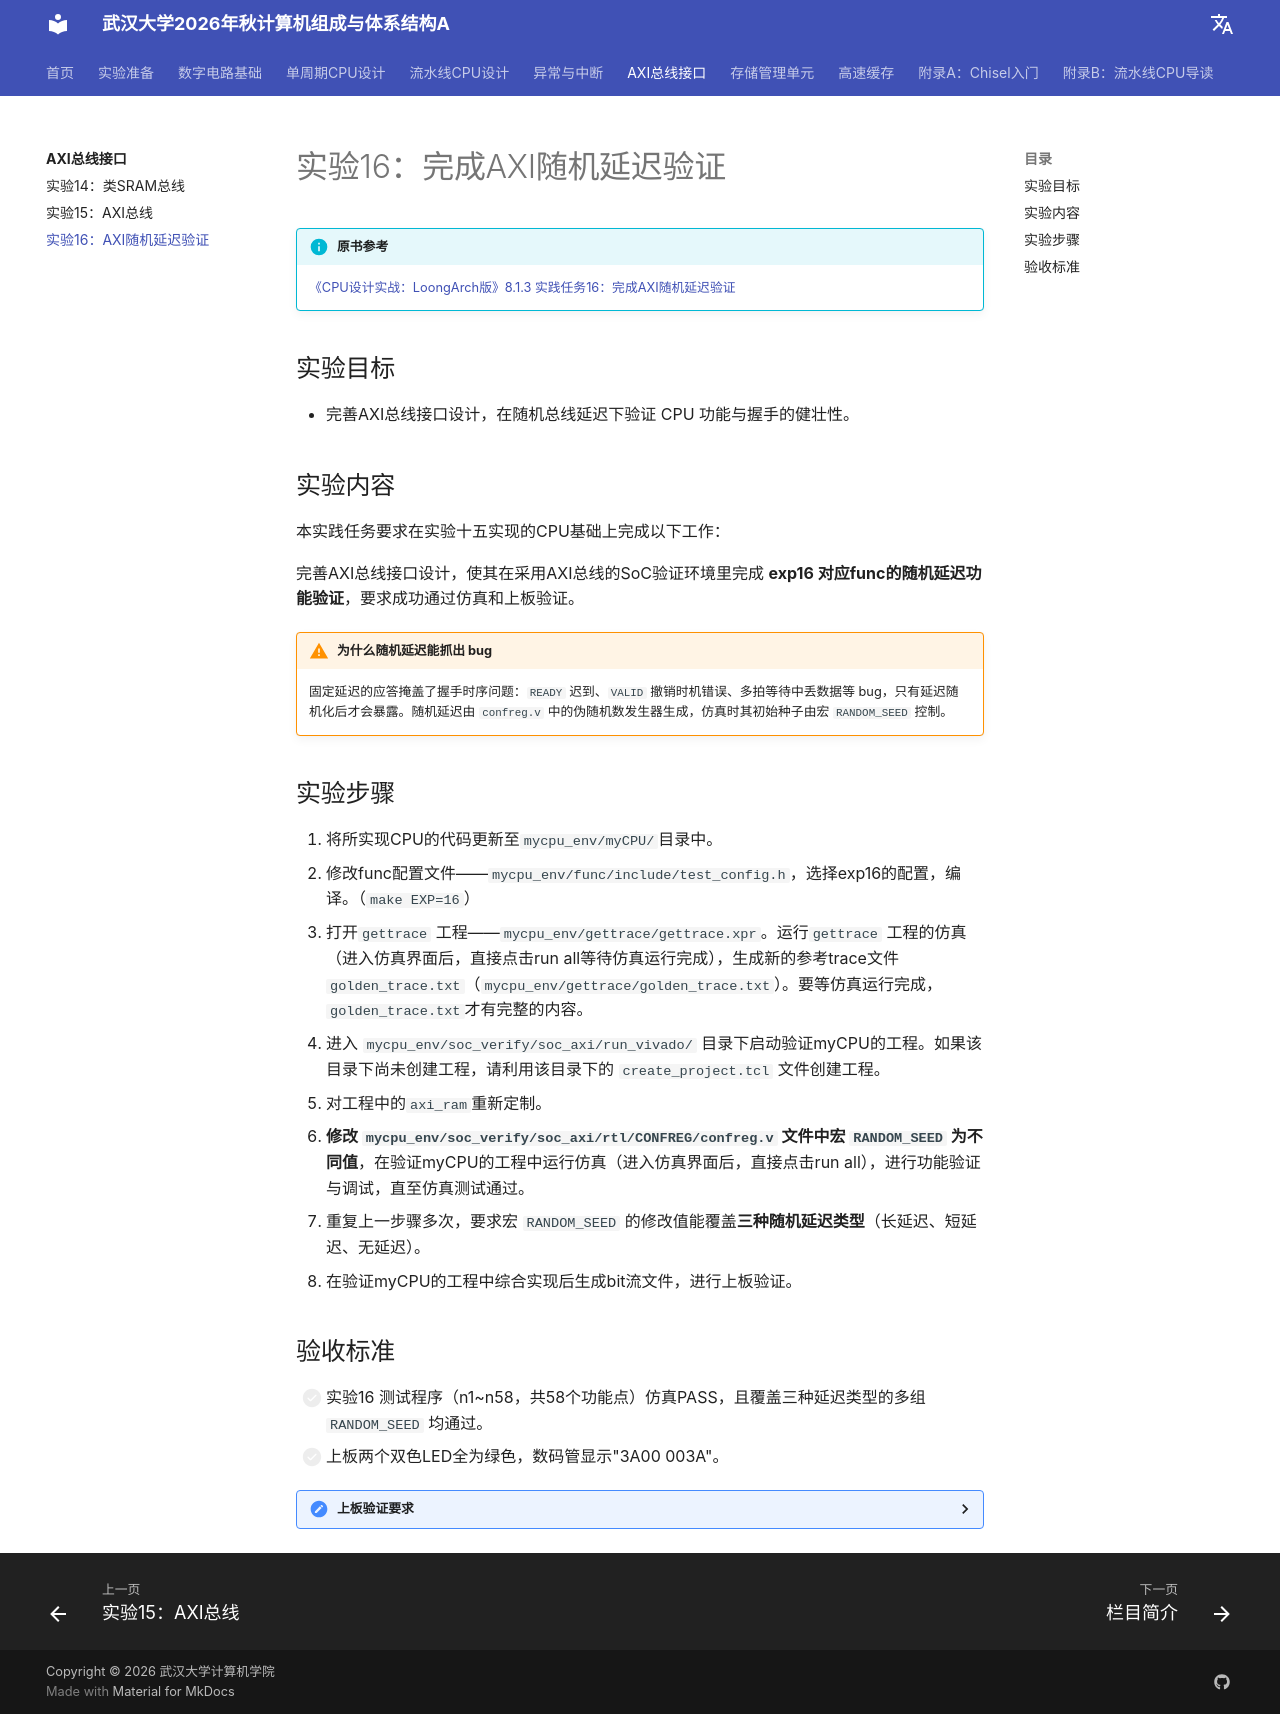

repository: codexp-whu/cod-exp · page: labs/06-AXI总线接口/实验16-AXI随机延迟验证/index.html · generator: mkdocs

# 实验16：完成AXI随机延迟验证

!!! info "原书参考"

    [《CPU设计实战：LoongArch版》8.1.3 实践任务16：完成AXI随机延迟验证](https://bookdown.org/loongson/_book3/chapter-axi-bus.html#subsec-exp16)

## 实验目标

- 完善AXI总线接口设计，在随机总线延迟下验证 CPU 功能与握手的健壮性。

## 实验内容

本实践任务要求在实验十五实现的CPU基础上完成以下工作：

完善AXI总线接口设计，使其在采用AXI总线的SoC验证环境里完成 **exp16 对应func的随机延迟功能验证**，要求成功通过仿真和上板验证。

!!! warning "为什么随机延迟能抓出 bug"

    固定延迟的应答掩盖了握手时序问题：`READY` 迟到、`VALID` 撤销时机错误、多拍等待中丢数据等 bug，只有延迟随机化后才会暴露。随机延迟由 `confreg.v` 中的伪随机数发生器生成，仿真时其初始种子由宏 `RANDOM_SEED` 控制。

## 实验步骤

1. 将所实现CPU的代码更新至`mycpu_env/myCPU/`目录中。
2. 修改func配置文件——`mycpu_env/func/include/test_config.h`，选择exp16的配置，编译。（`make EXP=16`）
3. 打开`gettrace` 工程——`mycpu_env/gettrace/gettrace.xpr`。运行`gettrace` 工程的仿真（进入仿真界面后，直接点击run all等待仿真运行完成），生成新的参考trace文件`golden_trace.txt`（`mycpu_env/gettrace/golden_trace.txt`）。要等仿真运行完成，`golden_trace.txt`才有完整的内容。
4. 进入 `mycpu_env/soc_verify/soc_axi/run_vivado/` 目录下启动验证myCPU的工程。如果该目录下尚未创建工程，请利用该目录下的 `create_project.tcl` 文件创建工程。
5. 对工程中的`axi_ram`重新定制。
6. **修改 `mycpu_env/soc_verify/soc_axi/rtl/CONFREG/confreg.v` 文件中宏 `RANDOM_SEED` 为不同值**，在验证myCPU的工程中运行仿真（进入仿真界面后，直接点击run all），进行功能验证与调试，直至仿真测试通过。
7. 重复上一步骤多次，要求宏 `RANDOM_SEED` 的修改值能覆盖**三种随机延迟类型**（长延迟、短延迟、无延迟）。
8. 在验证myCPU的工程中综合实现后生成bit流文件，进行上板验证。

## 验收标准

- [ ] 实验16 测试程序（n1~n58，共58个功能点）仿真PASS，且覆盖三种延迟类型的多组 `RANDOM_SEED` 均通过。
- [ ] 上板两个双色LED全为绿色，数码管显示"3A00 003A"。

??? tips "上板验证要求"

    上板验证时，要求**"随意切换拨码开关后按复位键"**均能正确运行func（复位期间的拨码开关状态作为初始随机种子）。如果出现"仿真通过，上板不过"的现象，请按照实验十四介绍的方法进行调试：将出错的种子写入 `confreg.v` 的 `RANDOM_SEED` 后仿真复现；无法复现时，排查代码规范性问题或使用 Vivado 逻辑分析仪在线调试。
